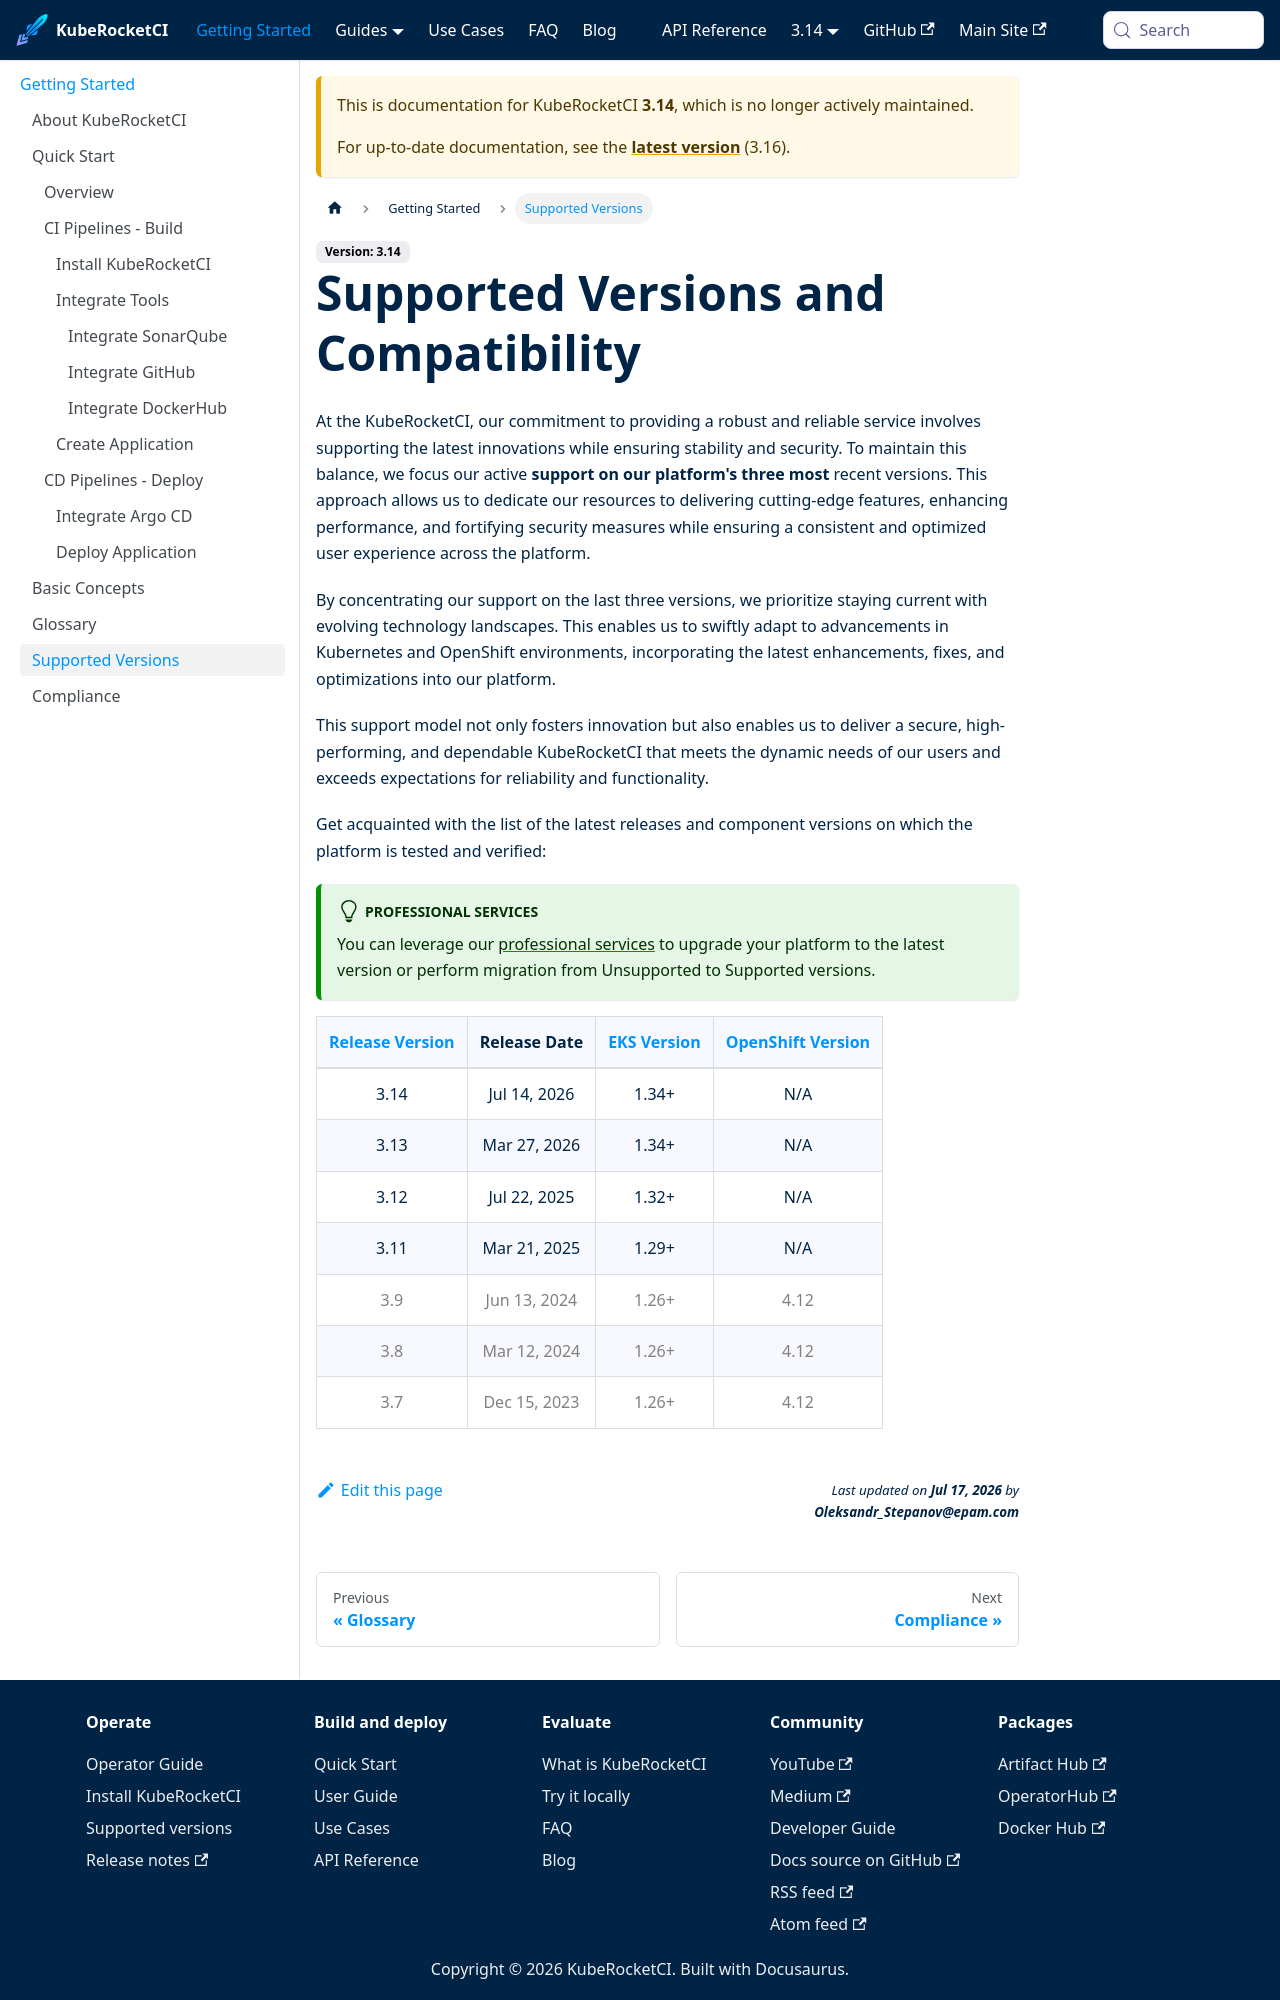

repository: KubeRocketCI/docs · page: docs/3.14/supported-versions.html · generator: docusaurus

---

title: "Supported Versions and Compatibility"
description: "Details on KubeRocketCI's support for its three most recent versions, including a release schedule, lifecycle, and compatibility with EKS and OpenShift versions."
sidebar_label: "Supported Versions"

---
<!-- markdownlint-disable MD025 -->
